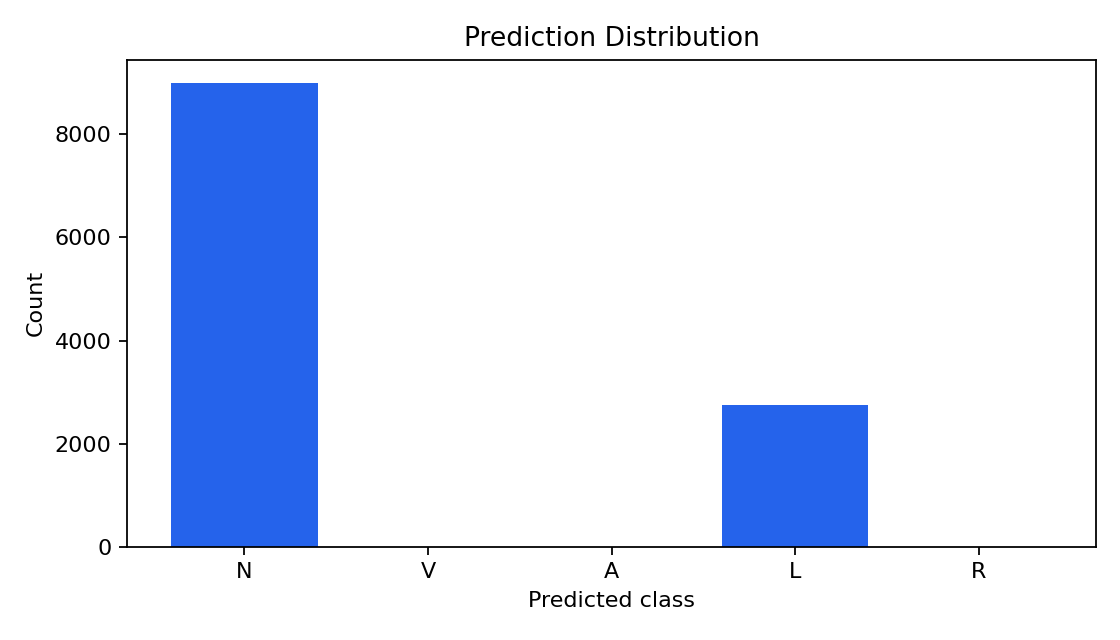

The data file committed next to this chart (first rows):
class, count, percentage
N, 8996, 76.57
V, 0, 0.0
A, 0, 0.0
L, 2752, 23.42
R, 1, 0.0085
